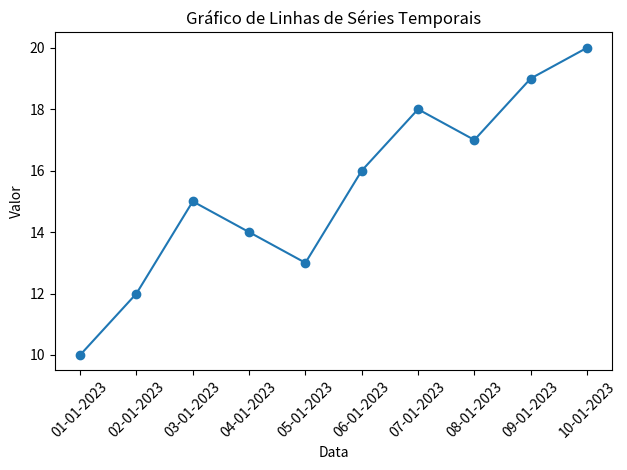

Python code for this plot:
import matplotlib.pyplot as plt
import matplotlib.dates as mdates
import pandas as pd

# Dados de exemplo
datas = pd.date_range(start='2023-01-01', periods=10, freq='D')
valores = [10, 12, 15, 14, 13, 16, 18, 17, 19, 20]

# Criação do DataFrame
df = pd.DataFrame({'Data': datas, 'Valor': valores})

# Gráfico de linhas
plt.plot(df['Data'], df['Valor'], marker='o')
plt.xlabel('Data')
plt.ylabel('Valor')
plt.title('Gráfico de Linhas de Séries Temporais')

# Formatação personalizada dos rótulos de data
plt.gca().xaxis.set_major_formatter(mdates.DateFormatter('%d-%m-%Y'))
plt.gca().xaxis.set_major_locator(mdates.DayLocator(interval=1))

# Rotacionar os rótulos de data
plt.xticks(rotation=45)  # Rotaciona os rótulos em 45 graus

plt.tight_layout()  # Ajusta layout para evitar cortes
plt.show()
